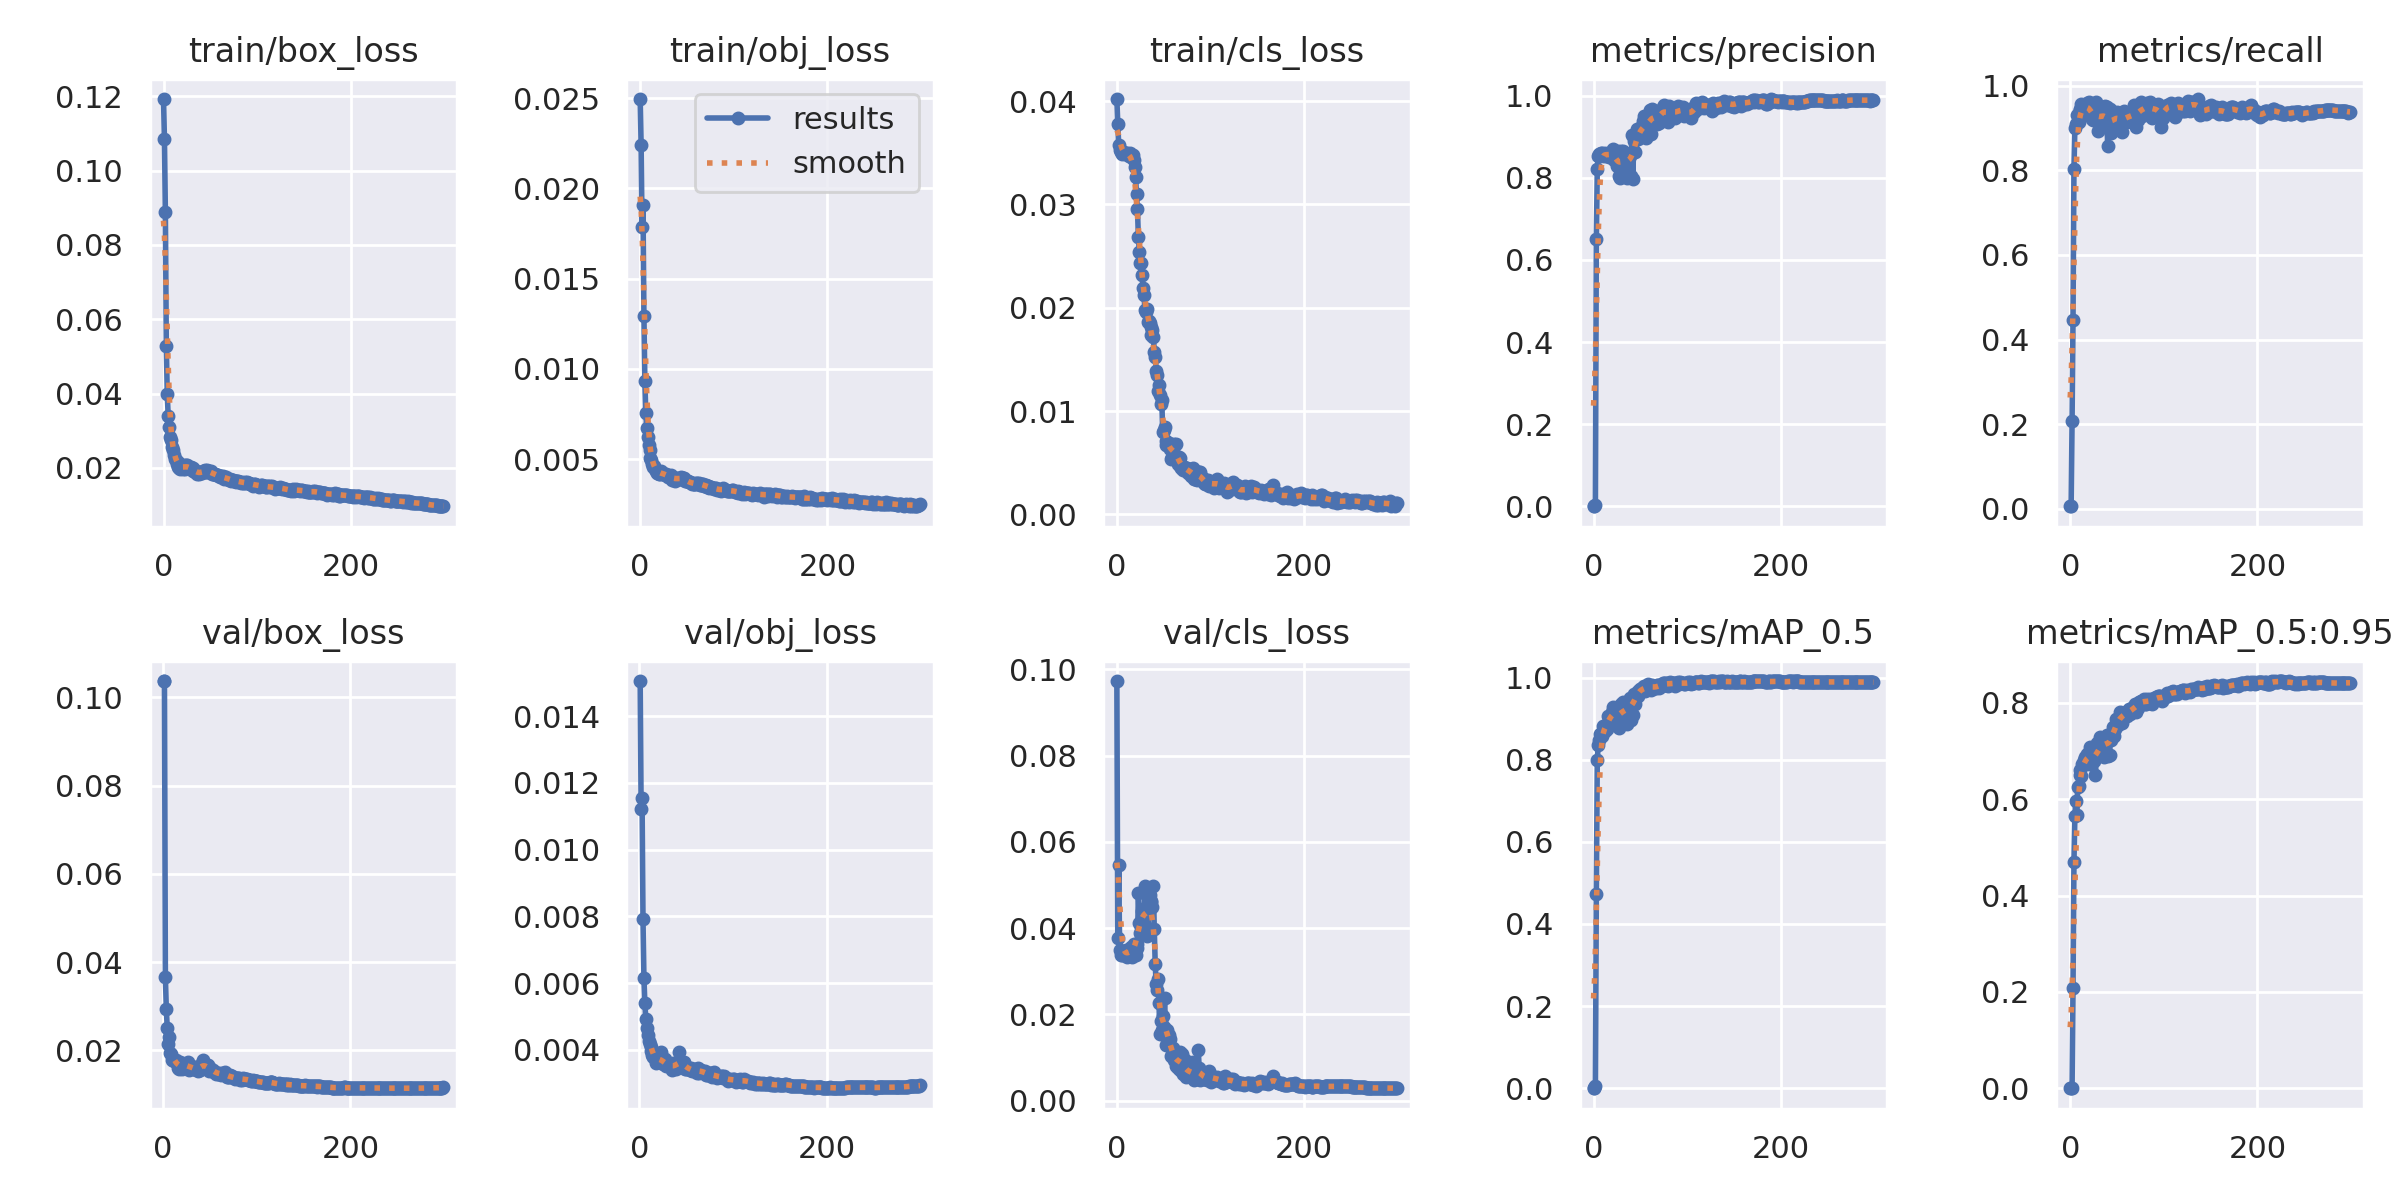

The data file committed next to this chart (first rows):
epoch, train/box_loss, train/obj_loss, train/cls_loss, metrics/precision, metrics/recall, metrics/mAP_0.5, metrics/mAP_0.5:0.95, val/box_loss, val/obj_loss, val/cls_loss, x/lr0, x/lr1, x/lr2
0, 0.1193, 0.02495, 0.0402, 0.0001455, 0.007716, 7.3492e-05, 1.1744e-05, nan, nan, 0.09731, 0.07014, 0.003317, 0.003317
1, 0.1086, 0.02243, 0.03781, 0.000241, 0.006173, 0.0001219, 2.7432e-05, 0.1037, 0.01506, 0.03762, 0.04012, 0.006629, 0.006629
2, 0.08889, 0.01785, 0.03574, 0.002353, 0.2083, 0.005188, 0.001392, 0.1037, 0.01123, 0.05469, 0.01008, 0.009918, 0.009918
3, 0.05288, 0.0191, 0.03525, 0.6514, 0.4471, 0.474, 0.2078, 0.03651, 0.01154, 0.03491, 0.009901, 0.009901, 0.009901
4, 0.03987, 0.01296, 0.03506, 0.8203, 0.803, 0.7993, 0.4693, 0.02925, 0.00791, 0.03386, 0.009901, 0.009901, 0.009901
5, 0.03402, 0.009352, 0.03518, 0.8524, 0.9003, 0.835, 0.5644, 0.02499, 0.006155, 0.03385, 0.009868, 0.009868, 0.009868
6, 0.03101, 0.007557, 0.03492, 0.8577, 0.909, 0.8483, 0.5957, 0.02145, 0.005392, 0.0339, 0.009835, 0.009835, 0.009835
7, 0.02838, 0.006721, 0.03503, 0.8524, 0.9306, 0.8624, 0.567, 0.02306, 0.004919, 0.03395, 0.009802, 0.009802, 0.009802
8, 0.02764, 0.006216, 0.03502, 0.8608, 0.916, 0.8628, 0.625, 0.01941, 0.004663, 0.03374, 0.009769, 0.009769, 0.009769
9, 0.0255, 0.005764, 0.03489, 0.8593, 0.9139, 0.8579, 0.6273, 0.01916, 0.004433, 0.03447, 0.009736, 0.009736, 0.009736
10, 0.02471, 0.005514, 0.03494, 0.8568, 0.9417, 0.8818, 0.6607, 0.01786, 0.004253, 0.03483, 0.009703, 0.009703, 0.009703
11, 0.02341, 0.005091, 0.035, 0.8539, 0.9444, 0.8735, 0.6511, 0.01779, 0.00417, 0.03327, 0.00967, 0.00967, 0.00967
12, 0.0225, 0.004964, 0.03489, 0.8605, 0.9568, 0.8688, 0.648, 0.01757, 0.003981, 0.03465, 0.009637, 0.009637, 0.009637
13, 0.02224, 0.004759, 0.03469, 0.8569, 0.9336, 0.8808, 0.6739, 0.01749, 0.004075, 0.03378, 0.009604, 0.009604, 0.009604
14, 0.02097, 0.004565, 0.03494, 0.8534, 0.9522, 0.8754, 0.6703, 0.01785, 0.003857, 0.03482, 0.009571, 0.009571, 0.009571
15, 0.02158, 0.004627, 0.03462, 0.8581, 0.9429, 0.9053, 0.6807, 0.01725, 0.003775, 0.03558, 0.009538, 0.009538, 0.009538
16, 0.02035, 0.004435, 0.03481, 0.8517, 0.9475, 0.8908, 0.6872, 0.01605, 0.003807, 0.03334, 0.009505, 0.009505, 0.009505
17, 0.02007, 0.004332, 0.03479, 0.856, 0.9491, 0.8974, 0.6819, 0.016, 0.003799, 0.03444, 0.009472, 0.009472, 0.009472
18, 0.0196, 0.004232, 0.03427, 0.858, 0.9583, 0.9034, 0.6947, 0.0158, 0.003618, 0.03642, 0.009439, 0.009439, 0.009439
19, 0.02021, 0.004248, 0.03365, 0.8568, 0.9512, 0.9061, 0.6854, 0.0173, 0.003677, 0.0342, 0.009406, 0.009406, 0.009406
20, 0.02014, 0.004206, 0.03266, 0.8652, 0.9607, 0.9164, 0.673, 0.01707, 0.003722, 0.03374, 0.009373, 0.009373, 0.009373
21, 0.01983, 0.004163, 0.03098, 0.8693, 0.9447, 0.927, 0.7074, 0.01578, 0.003727, 0.03542, 0.00934, 0.00934, 0.00934
22, 0.02083, 0.004358, 0.02959, 0.8432, 0.9475, 0.9153, 0.6865, 0.01631, 0.003712, 0.03622, 0.009307, 0.009307, 0.009307
23, 0.01967, 0.004242, 0.02684, 0.8591, 0.9223, 0.8959, 0.6919, 0.01682, 0.003951, 0.04815, 0.009274, 0.009274, 0.009274
24, 0.0208, 0.004192, 0.02542, 0.85, 0.9197, 0.9211, 0.6848, 0.01685, 0.003602, 0.04129, 0.009241, 0.009241, 0.009241
25, 0.02086, 0.0042, 0.02429, 0.8294, 0.9228, 0.9035, 0.6786, 0.01672, 0.003568, 0.03887, 0.009208, 0.009208, 0.009208
26, 0.02024, 0.004208, 0.02429, 0.8659, 0.9367, 0.9228, 0.7057, 0.01632, 0.003621, 0.04026, 0.009175, 0.009175, 0.009175
27, 0.02013, 0.004109, 0.02318, 0.8039, 0.9298, 0.877, 0.6511, 0.01726, 0.00373, 0.04403, 0.009142, 0.009142, 0.009142
28, 0.02005, 0.004166, 0.02188, 0.7999, 0.9614, 0.9032, 0.6969, 0.01559, 0.003531, 0.04273, 0.009109, 0.009109, 0.009109
29, 0.02013, 0.004133, 0.02119, 0.8663, 0.9198, 0.9365, 0.7174, 0.0164, 0.003569, 0.04187, 0.009076, 0.009076, 0.009076
30, 0.01945, 0.004033, 0.01982, 0.8577, 0.8926, 0.9142, 0.6971, 0.01599, 0.003572, 0.04976, 0.009043, 0.009043, 0.009043
31, 0.02004, 0.004043, 0.01956, 0.8251, 0.9367, 0.8994, 0.6976, 0.01629, 0.003545, 0.04489, 0.00901, 0.00901, 0.00901
32, 0.01919, 0.004007, 0.01992, 0.8655, 0.9331, 0.94, 0.7285, 0.0157, 0.003549, 0.03814, 0.008977, 0.008977, 0.008977
33, 0.01941, 0.004106, 0.01862, 0.814, 0.9321, 0.9121, 0.6962, 0.01617, 0.00352, 0.04, 0.008944, 0.008944, 0.008944
34, 0.01899, 0.003838, 0.01874, 0.8599, 0.909, 0.9306, 0.7197, 0.01573, 0.003551, 0.04431, 0.008911, 0.008911, 0.008911
35, 0.01927, 0.003996, 0.01852, 0.8473, 0.9507, 0.9227, 0.7143, 0.01576, 0.003402, 0.04758, 0.008878, 0.008878, 0.008878
36, 0.01845, 0.003956, 0.01813, 0.8003, 0.909, 0.8868, 0.6868, 0.0162, 0.003615, 0.04613, 0.008845, 0.008845, 0.008845
37, 0.01852, 0.003822, 0.0174, 0.852, 0.951, 0.9376, 0.7277, 0.01544, 0.003497, 0.04629, 0.008812, 0.008812, 0.008812
38, 0.01848, 0.003948, 0.01784, 0.852, 0.9336, 0.938, 0.726, 0.01536, 0.003527, 0.04488, 0.008779, 0.008779, 0.008779
39, 0.01852, 0.003931, 0.01721, 0.8543, 0.9506, 0.9497, 0.7339, 0.01558, 0.003423, 0.04981, 0.008746, 0.008746, 0.008746
40, 0.01877, 0.003922, 0.01576, 0.8049, 0.858, 0.897, 0.6894, 0.01558, 0.003566, 0.03971, 0.008713, 0.008713, 0.008713
41, 0.01867, 0.003903, 0.01524, 0.9044, 0.9259, 0.947, 0.7246, 0.01607, 0.00351, 0.03159, 0.00868, 0.00868, 0.00868
42, 0.01919, 0.003983, 0.0139, 0.7968, 0.9258, 0.9084, 0.6912, 0.01718, 0.003929, 0.02708, 0.008647, 0.008647, 0.008647
43, 0.0192, 0.003914, 0.01348, 0.8887, 0.9444, 0.9593, 0.7246, 0.01783, 0.003544, 0.02573, 0.008614, 0.008614, 0.008614
44, 0.01945, 0.003997, 0.01198, 0.8629, 0.8889, 0.9343, 0.7234, 0.01652, 0.003599, 0.0282, 0.008581, 0.008581, 0.008581
45, 0.01895, 0.003959, 0.01248, 0.8944, 0.9012, 0.9556, 0.7374, 0.01597, 0.003607, 0.02265, 0.008548, 0.008548, 0.008548
46, 0.01902, 0.003966, 0.01153, 0.9184, 0.9211, 0.9635, 0.7507, 0.01642, 0.003596, 0.01545, 0.008515, 0.008515, 0.008515
47, 0.01946, 0.00394, 0.01071, 0.8953, 0.9259, 0.9549, 0.7302, 0.01663, 0.0036, 0.01846, 0.008482, 0.008482, 0.008482
48, 0.01906, 0.003794, 0.01105, 0.9123, 0.9317, 0.9677, 0.7466, 0.0166, 0.003651, 0.01632, 0.008449, 0.008449, 0.008449
49, 0.01905, 0.003783, 0.008015, 0.9023, 0.9262, 0.9662, 0.7661, 0.01531, 0.003438, 0.01952, 0.008416, 0.008416, 0.008416
50, 0.01882, 0.003825, 0.008203, 0.9059, 0.9383, 0.9716, 0.7549, 0.01592, 0.003438, 0.01709, 0.008383, 0.008383, 0.008383
51, 0.01904, 0.003794, 0.008455, 0.923, 0.9066, 0.9711, 0.7537, 0.01586, 0.003484, 0.02374, 0.00835, 0.00835, 0.00835
52, 0.01844, 0.003724, 0.007065, 0.9151, 0.9144, 0.9681, 0.7624, 0.01547, 0.003426, 0.01625, 0.008317, 0.008317, 0.008317
53, 0.01828, 0.003751, 0.0067, 0.9382, 0.9367, 0.9773, 0.7802, 0.01539, 0.00346, 0.01294, 0.008284, 0.008284, 0.008284
54, 0.0183, 0.003679, 0.006727, 0.9509, 0.9321, 0.9784, 0.7783, 0.01558, 0.003386, 0.01635, 0.008251, 0.008251, 0.008251
55, 0.01838, 0.003656, 0.006916, 0.9072, 0.8904, 0.9675, 0.7584, 0.01514, 0.003453, 0.013, 0.008218, 0.008218, 0.008218
56, 0.01813, 0.003693, 0.006946, 0.8962, 0.9136, 0.9686, 0.7732, 0.01499, 0.003368, 0.01511, 0.008185, 0.008185, 0.008185
57, 0.01795, 0.003642, 0.006284, 0.9341, 0.9398, 0.9792, 0.7792, 0.01462, 0.003395, 0.01436, 0.008152, 0.008152, 0.008152
58, 0.01801, 0.003648, 0.005405, 0.9503, 0.9156, 0.9834, 0.7753, 0.01494, 0.003364, 0.01033, 0.008119, 0.008119, 0.008119
59, 0.01787, 0.003651, 0.005552, 0.9287, 0.925, 0.978, 0.7772, 0.01467, 0.003421, 0.01062, 0.008086, 0.008086, 0.008086
... 240 more rows
